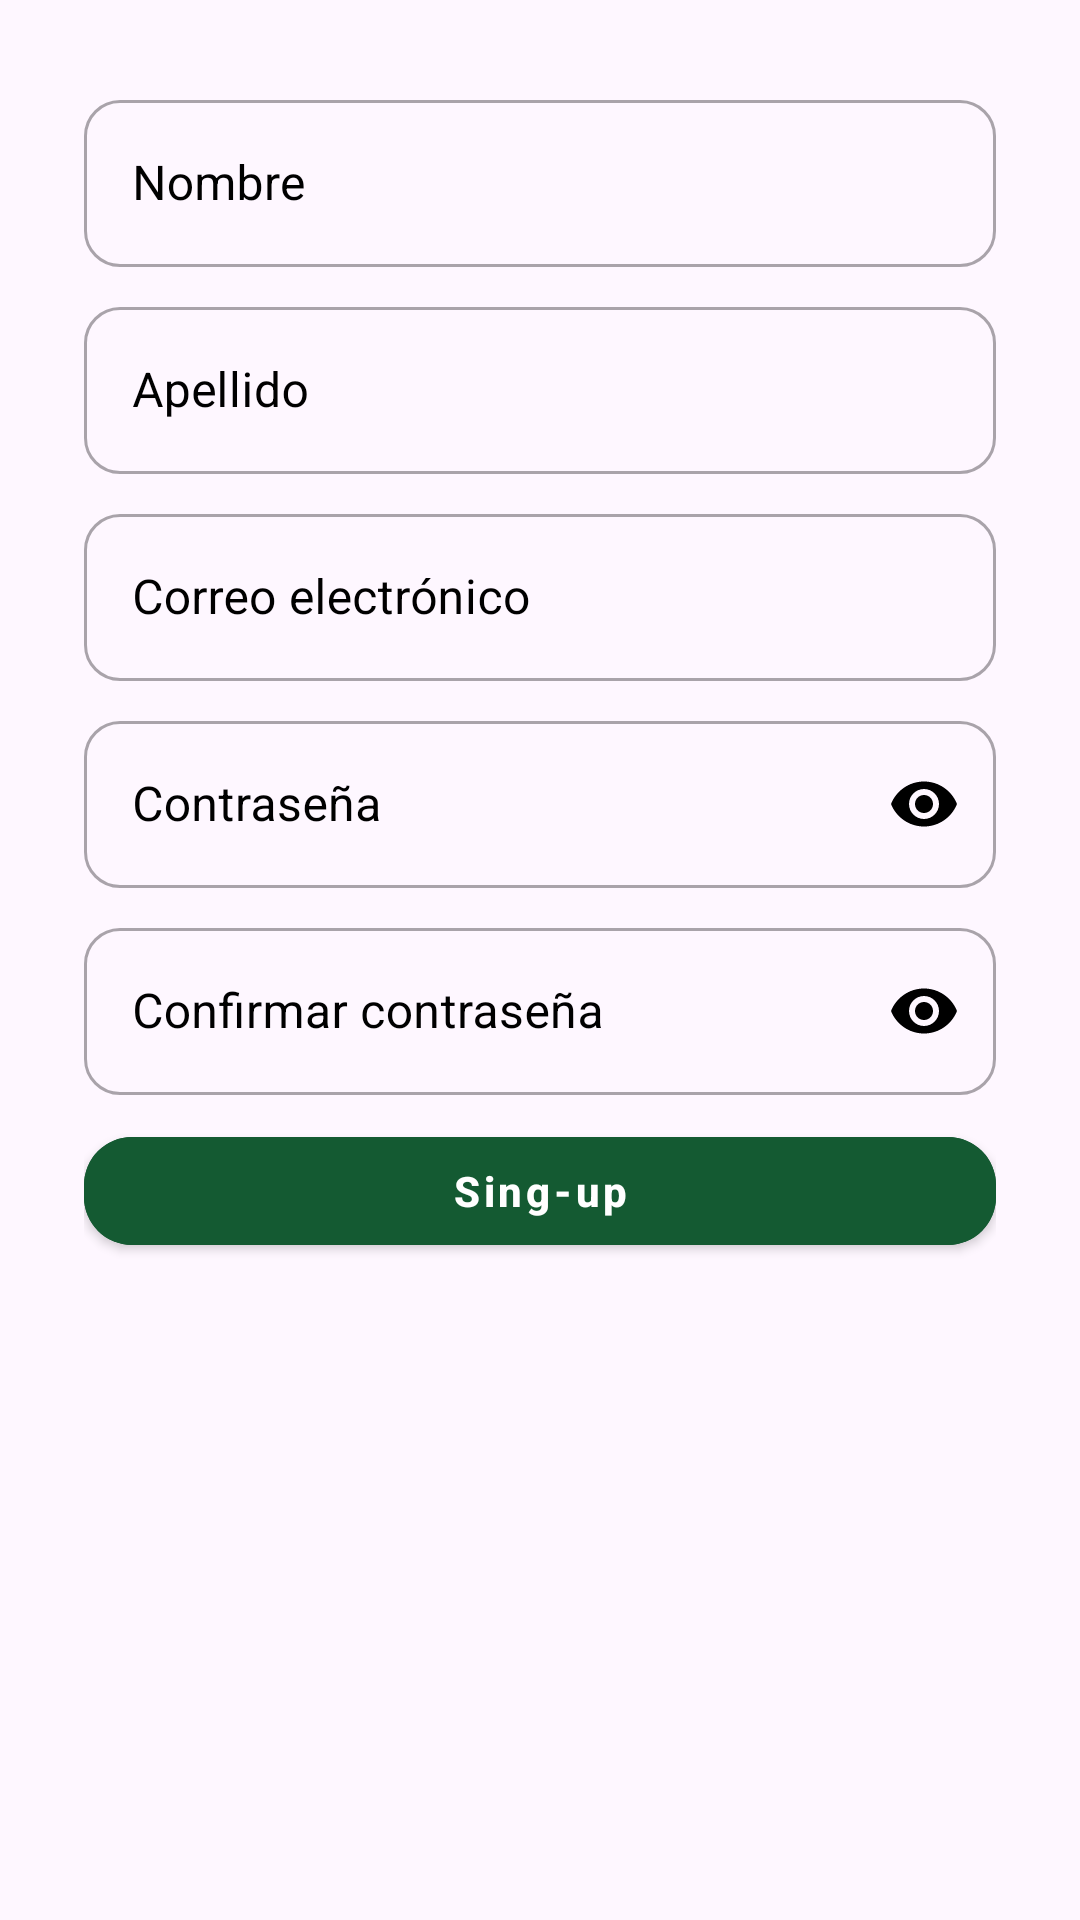

This screen was rendered from an Android layout file. Write that file and the resources it references.
<!-- AndroidManifest.xml: application theme Theme.Proyecto_ProgramacionV -->
<!-- res/layout/fragment_register.xml -->
<?xml version="1.0" encoding="utf-8"?>
<ScrollView xmlns:android="http://schemas.android.com/apk/res/android"
    xmlns:tools="http://schemas.android.com/tools"
    android:layout_width="match_parent"
    android:layout_height="match_parent"
    xmlns:app="http://schemas.android.com/apk/res-auto"
    android:orientation="vertical"
    android:fillViewport="true"
    android:padding="24dp">

    <LinearLayout
        android:layout_width="match_parent"
        android:layout_height="wrap_content"
        android:orientation="vertical"
        android:padding="4dp"
        tools:context=".Fragmentos.Registro.RegisterFragment">

        <com.google.android.material.textfield.TextInputLayout
            android:id="@+id/nombreLayout"
            style="@style/Widget.MaterialComponents.TextInputLayout.OutlinedBox"
            android:layout_width="match_parent"
            android:layout_height="wrap_content"
            android:hint="Nombre"
            android:textColorHint="@color/black"
            app:boxCornerRadiusTopStart="12dp"
            app:boxCornerRadiusTopEnd="12dp"
            app:boxCornerRadiusBottomStart="12dp"
            app:boxCornerRadiusBottomEnd="12dp">

            <com.google.android.material.textfield.TextInputEditText
                android:id="@+id/nombreInput"
                android:layout_width="match_parent"
                android:layout_height="wrap_content"
                android:inputType="textPersonName"/>
        </com.google.android.material.textfield.TextInputLayout>

        <TextView
            android:id="@+id/nameError"
            android:layout_width="match_parent"
            android:layout_height="wrap_content"
            android:textColor="@color/Rojo"
            android:textSize="12sp"
            android:visibility="gone"
            android:layout_marginTop="4dp"/>

        <com.google.android.material.textfield.TextInputLayout
            android:id="@+id/apellidoLayout"
            style="@style/Widget.MaterialComponents.TextInputLayout.OutlinedBox"
            android:layout_width="match_parent"
            android:layout_height="wrap_content"
            android:hint="Apellido"
            android:textColorHint="@color/black"
            android:layout_marginTop="8dp"
            app:boxCornerRadiusTopStart="12dp"
            app:boxCornerRadiusTopEnd="12dp"
            app:boxCornerRadiusBottomStart="12dp"
            app:boxCornerRadiusBottomEnd="12dp">

            <com.google.android.material.textfield.TextInputEditText
                android:id="@+id/apellidoInput"
                android:layout_width="match_parent"
                android:layout_height="wrap_content"
                android:inputType="textPersonName"/>
        </com.google.android.material.textfield.TextInputLayout>

        <TextView
            android:id="@+id/apellidoError"
            android:layout_width="match_parent"
            android:layout_height="wrap_content"
            android:textColor="@color/Rojo"
            android:textSize="12sp"
            android:visibility="gone"
            android:layout_marginTop="4dp"/>

        <com.google.android.material.textfield.TextInputLayout
            android:id="@+id/emailLayout"
            style="@style/Widget.MaterialComponents.TextInputLayout.OutlinedBox"
            android:layout_width="match_parent"
            android:layout_height="wrap_content"
            android:hint="Correo electrónico"
            android:textColorHint="@color/black"
            android:layout_marginTop="8dp"
            app:boxCornerRadiusTopStart="12dp"
            app:boxCornerRadiusTopEnd="12dp"
            app:boxCornerRadiusBottomStart="12dp"
            app:boxCornerRadiusBottomEnd="12dp">

            <com.google.android.material.textfield.TextInputEditText
                android:id="@+id/emailInput"
                android:layout_width="match_parent"
                android:layout_height="wrap_content"
                android:inputType="textEmailAddress"/>
        </com.google.android.material.textfield.TextInputLayout>

        <TextView
            android:id="@+id/emailError"
            android:layout_width="match_parent"
            android:layout_height="wrap_content"
            android:textColor="@color/Rojo"
            android:textSize="12sp"
            android:visibility="gone"
            android:layout_marginTop="4dp"/>

        <com.google.android.material.textfield.TextInputLayout
            android:id="@+id/passwordLayout"
            style="@style/Widget.MaterialComponents.TextInputLayout.OutlinedBox"
            android:layout_width="match_parent"
            android:layout_height="wrap_content"
            android:hint="Contraseña"
            android:textColorHint="@color/black"
            android:layout_marginTop="8dp"
            app:endIconMode="password_toggle"
            app:endIconTint="@color/black"
            app:boxCornerRadiusTopStart="12dp"
            app:boxCornerRadiusTopEnd="12dp"
            app:boxCornerRadiusBottomStart="12dp"
            app:boxCornerRadiusBottomEnd="12dp">

            <com.google.android.material.textfield.TextInputEditText
                android:id="@+id/passwordInput"
                android:layout_width="match_parent"
                android:layout_height="wrap_content"
                android:inputType="textPassword"/>
        </com.google.android.material.textfield.TextInputLayout>

        <TextView
            android:id="@+id/passwordError"
            android:layout_width="match_parent"
            android:layout_height="wrap_content"
            android:textColor="@color/Rojo"
            android:textSize="12sp"
            android:visibility="gone"
            android:layout_marginTop="4dp"/>

        <com.google.android.material.textfield.TextInputLayout
            android:id="@+id/confirmPasswordLayout"
            style="@style/Widget.MaterialComponents.TextInputLayout.OutlinedBox"
            android:layout_width="match_parent"
            android:layout_height="wrap_content"
            android:hint="Confirmar contraseña"
            android:textColorHint="@color/black"
            android:layout_marginTop="8dp"
            app:endIconMode="password_toggle"
            app:endIconTint="@color/black"
            app:boxCornerRadiusTopStart="12dp"
            app:boxCornerRadiusTopEnd="12dp"
            app:boxCornerRadiusBottomStart="12dp"
            app:boxCornerRadiusBottomEnd="12dp">

            <com.google.android.material.textfield.TextInputEditText
                android:id="@+id/confirmPasswordInput"
                android:layout_width="match_parent"
                android:layout_height="wrap_content"
                android:inputType="textPassword"/>
        </com.google.android.material.textfield.TextInputLayout>

        <TextView
            android:id="@+id/confirmPasswordError"
            android:layout_width="match_parent"
            android:layout_height="wrap_content"
            android:textColor="@color/Rojo"
            android:textSize="12sp"
            android:visibility="gone"
            android:layout_marginTop="4dp"/>

        <com.google.android.material.button.MaterialButton
            android:id="@+id/registerButton"
            style="@style/Widget.MaterialComponents.Button"
            android:layout_width="match_parent"
            android:layout_height="wrap_content"
            android:text="Sing-up"
            android:textAllCaps="false"
            android:layout_marginTop="8dp"
            app:cornerRadius="16dp"
            android:backgroundTint="@color/Verde_Oscuro"
            android:textColor="@color/white"
            android:textStyle="bold"/>
    </LinearLayout>
</ScrollView>
<!-- resources referenced by this layout -->
<resources>
  <color name="Rojo">#fd0307</color>
  <color name="Verde_Oscuro">#145a32</color>
  <color name="black">#FF000000</color>
  <color name="white">#FFFFFFFF</color>
  <style name="Theme.Proyecto_ProgramacionV" parent="Base.Theme.Proyecto_ProgramacionV" />
  <style name="Base.Theme.Proyecto_ProgramacionV" parent="Theme.Material3.DayNight.NoActionBar">
          
          
      </style>
</resources>
